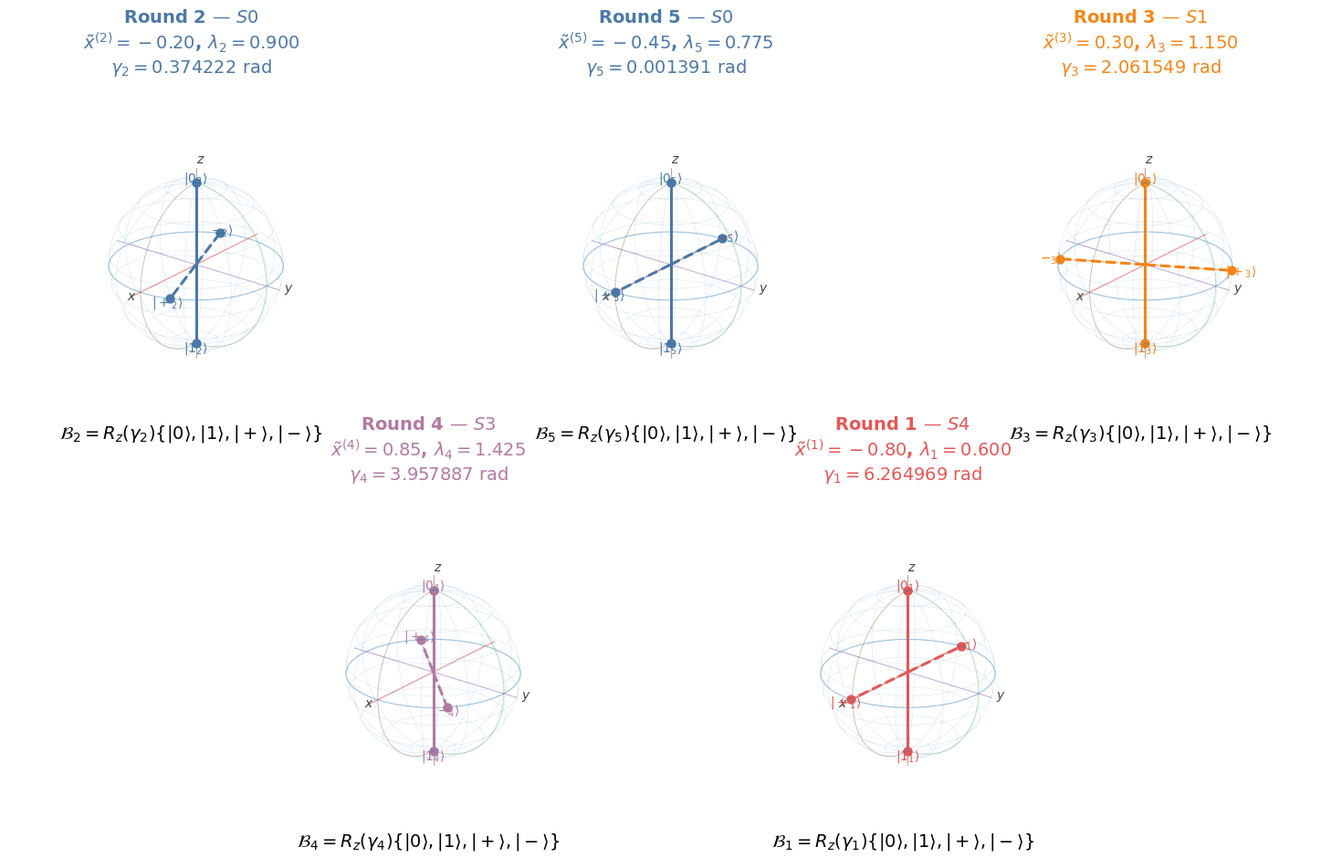

Write Python code to recreate this figure. (Note: this script raises an exception after producing the figure.)
"""Five round-conditioned BB84 constellations on Bloch spheres.

Each panel corresponds to one row of the five-round table:

    k, x_tilde^(k), lambda_k, gamma_k, sector S_m

For visualisation, the round-dependent BB84 frame is defined by

    U_k = R_z(gamma_k),

so that

    B_k = {
        U_k |0>,
        U_k |1>,
        U_k |+>,
        U_k |->
    }.

Under R_z(gamma_k), the Z-basis states remain at the poles, while the
X-basis states rotate around the equator. Therefore, every panel still
contains two orthonormal and mutually unbiased BB84 bases.

If the manuscript defines a different sector unitary U_m, replace the
function `round_unitary`.
"""

from __future__ import annotations

from pathlib import Path

import matplotlib.pyplot as plt
import numpy as np

plt.style.use("seaborn-v0_8-whitegrid")
plt.rcParams.update(
    {
        "font.family": "DejaVu Sans",
        "axes.titlesize": 14,
        "axes.titleweight": "bold",
        "axes.labelsize": 14,
        "xtick.labelsize": 12,
        "ytick.labelsize": 12,
    }
)


# ============================================================
# Exact values from the five-round table
# ============================================================

ROUNDS = np.array([1, 2, 3, 4, 5], dtype=int)

X_TILDE = np.array(
    [-0.80, -0.20, 0.30, 0.85, -0.45],
    dtype=float,
)

LAMBDA_K = np.array(
    [0.600, 0.900, 1.150, 1.425, 0.775],
    dtype=float,
)

GAMMA_K = np.array(
    [6.264969, 0.374222, 2.061549, 3.957887, 0.001391],
    dtype=float,
)

SECTORS = ["S4", "S0", "S1", "S3", "S0"]

SECTOR_COLORS = {
    "S0": "#4C78A8",  # blue
    "S1": "#F58518",  # orange
    "S2": "#54A24B",  # green
    "S3": "#B279A2",  # purple
    "S4": "#E45756",  # red
}


# ============================================================
# Standard BB84 states
# ============================================================

KET_0 = np.array([1.0, 0.0], dtype=complex)
KET_1 = np.array([0.0, 1.0], dtype=complex)

KET_PLUS = (KET_0 + KET_1) / np.sqrt(2.0)
KET_MINUS = (KET_0 - KET_1) / np.sqrt(2.0)

STANDARD_BB84 = {
    "0": KET_0,
    "1": KET_1,
    "+": KET_PLUS,
    "-": KET_MINUS,
}


# ============================================================
# Quantum operations
# ============================================================

def rz(angle: float) -> np.ndarray:
    """Single-qubit rotation around the Bloch z-axis."""

    return np.array(
        [
            [np.exp(-0.5j * angle), 0.0],
            [0.0, np.exp(0.5j * angle)],
        ],
        dtype=complex,
    )


def round_unitary(gamma_k: float) -> np.ndarray:
    """Return the illustrative round-dependent BB84 frame unitary.

    Current choice:
        U_k = R_z(gamma_k)

    Replace this function if the protocol defines U_m differently.
    """

    return rz(gamma_k)


def bloch_vector(state: np.ndarray) -> np.ndarray:
    """Convert a pure one-qubit state into a unit Bloch vector."""

    psi = np.asarray(state, dtype=complex)
    norm = np.linalg.norm(psi)

    if norm == 0:
        raise ValueError("A quantum state cannot be the zero vector.")

    psi = psi / norm
    alpha, beta = psi

    x = 2.0 * np.real(np.conjugate(alpha) * beta)
    y = 2.0 * np.imag(np.conjugate(alpha) * beta)
    z = np.abs(alpha) ** 2 - np.abs(beta) ** 2

    vector = np.array([x, y, z], dtype=float)
    return vector / np.linalg.norm(vector)


# ============================================================
# Bloch-sphere drawing
# ============================================================

def draw_bloch_sphere(ax) -> None:
    """Draw the unit Bloch sphere, equator, meridians, and axes."""

    azimuth = np.linspace(0.0, 2.0 * np.pi, 72)
    polar = np.linspace(0.0, np.pi, 36)

    x = np.outer(np.cos(azimuth), np.sin(polar))
    y = np.outer(np.sin(azimuth), np.sin(polar))
    z = np.outer(np.ones_like(azimuth), np.cos(polar))

    ax.plot_wireframe(
        x,
        y,
        z,
        rstride=6,
        cstride=4,
        linewidth=0.35,
        alpha=0.20,
    )

    # Equator.
    ax.plot(
        np.cos(azimuth),
        np.sin(azimuth),
        np.zeros_like(azimuth),
        linewidth=0.8,
        alpha=0.45,
    )

    # Two reference meridians.
    ax.plot(
        np.sin(polar),
        np.zeros_like(polar),
        np.cos(polar),
        linewidth=0.7,
        alpha=0.30,
    )

    ax.plot(
        np.zeros_like(polar),
        np.sin(polar),
        np.cos(polar),
        linewidth=0.7,
        alpha=0.30,
    )

    # Cartesian axes.
    ax.plot([-1.18, 1.18], [0, 0], [0, 0], linewidth=0.75, alpha=0.55)
    ax.plot([0, 0], [-1.18, 1.18], [0, 0], linewidth=0.75, alpha=0.55)
    ax.plot([0, 0], [0, 0], [-1.18, 1.18], linewidth=0.75, alpha=0.55)

    ax.text(1.24, 0, 0, r"$x$", fontsize=10, color="#444444")
    ax.text(0, 1.24, 0, r"$y$", fontsize=10, color="#444444")
    ax.text(0, 0, 1.24, r"$z$", fontsize=10, color="#444444")


def configure_axis(ax) -> None:
    """Set equal scale and a consistent camera view."""

    ax.set_xlim(-1.24, 1.24)
    ax.set_ylim(-1.24, 1.24)
    ax.set_zlim(-1.24, 1.24)

    ax.set_box_aspect((1.0, 1.0, 1.0))
    ax.view_init(elev=23.0, azim=38.0)

    ax.set_xticks([])
    ax.set_yticks([])
    ax.set_zticks([])
    ax.set_axis_off()


def draw_state(
    ax,
    vector: np.ndarray,
    label: str,
    line_style: str,
    color: str,
) -> None:
    """Draw one state vector from the origin and label its endpoint."""

    v = np.asarray(vector, dtype=float)

    ax.plot(
        [0.0, v[0]],
        [0.0, v[1]],
        [0.0, v[2]],
        linestyle=line_style,
        linewidth=2.2,
        color=color,
    )

    ax.scatter(
        [v[0]],
        [v[1]],
        [v[2]],
        s=42,
        color=color,
        depthshade=False,
    )

    # Slightly different label radius for polar and equatorial states.
    radius = 1.10 if abs(v[2]) < 0.8 else 1.06

    ax.text(
        radius * v[0],
        radius * v[1],
        radius * v[2],
        label,
        color=color,
        fontsize=10,
        ha="center",
        va="center",
    )


def draw_basis_diameter(
    ax,
    positive_vector: np.ndarray,
    negative_vector: np.ndarray,
    line_style: str,
    color: str,
) -> None:
    """Draw the full diameter joining the two states of one basis."""

    ax.plot(
        [negative_vector[0], positive_vector[0]],
        [negative_vector[1], positive_vector[1]],
        [negative_vector[2], positive_vector[2]],
        linestyle=line_style,
        linewidth=1.0,
        color=color,
        alpha=0.70,
    )


def transformed_bb84_vectors(gamma_k: float) -> dict[str, np.ndarray]:
    """Return the four BB84 Bloch vectors after U_k = R_z(gamma_k)."""

    unitary = round_unitary(gamma_k)

    return {
        "0": bloch_vector(unitary @ KET_0),
        "1": bloch_vector(unitary @ KET_1),
        "+": bloch_vector(unitary @ KET_PLUS),
        "-": bloch_vector(unitary @ KET_MINUS),
    }


def draw_round_panel(
    ax,
    round_number: int,
    x_tilde: float,
    lambda_k: float,
    gamma_k: float,
    sector: str,
) -> None:
    """Draw one complete round-conditioned BB84 constellation."""

    draw_bloch_sphere(ax)
    configure_axis(ax)

    vectors = transformed_bb84_vectors(gamma_k)
    color = SECTOR_COLORS.get(sector, "#2c3e50")

    # The Z and X bases are shown with different line styles.
    draw_basis_diameter(ax, vectors["0"], vectors["1"], "-", color)
    draw_basis_diameter(ax, vectors["+"], vectors["-"], "--", color)

    draw_state(
        ax,
        vectors["0"],
        rf"$|0_{{{round_number}}}\rangle$",
        "-",
        color,
    )
    draw_state(
        ax,
        vectors["1"],
        rf"$|1_{{{round_number}}}\rangle$",
        "-",
        color,
    )
    draw_state(
        ax,
        vectors["+"],
        rf"$|+_{{{round_number}}}\rangle$",
        "--",
        color,
    )
    draw_state(
        ax,
        vectors["-"],
        rf"$-_{{{round_number}}}\rangle$",
        "--",
        color,
    )

    ax.set_title(
        rf"Round {round_number} — ${sector}$"
        "\n"
        rf"$\tilde{{x}}^{{({round_number})}}={x_tilde:.2f}$, "
        rf"$\lambda_{round_number}={lambda_k:.3f}$"
        "\n"
        rf"$\gamma_{round_number}={gamma_k:.6f}\ \mathrm{{rad}}$",
        fontsize=14,
        pad=12,
        color=color,
    )

    ax.text2D(
        0.50,
        0.02,
        rf"$\mathcal{{B}}_{round_number}"
        rf"=R_z(\gamma_{round_number})"
        r"\{|0\rangle,|1\rangle,|+\rangle,|-\rangle\}$",
        transform=ax.transAxes,
        ha="center",
        va="bottom",
        fontsize=14,
        color="#000000",
    )


# ============================================================
# Main figure
# ============================================================

def main() -> None:
    figure = plt.figure(figsize=(16, 10), facecolor="none")

    # Five equally sized panels:
    # top row: rounds 1, 2, 3
    # bottom row: rounds 4, 5 centred
    grid = figure.add_gridspec(
        nrows=2,
        ncols=6,
        hspace=0.12,
        wspace=0.10,
    )

    panel_positions = [
        grid[0, 0:2],
        grid[0, 2:4],
        grid[0, 4:6],
        grid[1, 1:3],
        grid[1, 3:5],
    ]

    round_entries = list(zip(ROUNDS, X_TILDE, LAMBDA_K, GAMMA_K, SECTORS))
    round_entries.sort(key=lambda item: item[4])

    for panel_position, (round_number, x_tilde, lambda_k, gamma_k, sector) in zip(
        panel_positions,
        round_entries,
    ):
        axis = figure.add_subplot(panel_position, projection="3d")

        draw_round_panel(
            axis,
            round_number=int(round_number),
            x_tilde=float(x_tilde),
            lambda_k=float(lambda_k),
            gamma_k=float(gamma_k),
            sector=sector,
        )

    # figure.suptitle(
    #     "Five round-conditioned BB84 constellations"
    #     "\n"
    #     r"$\mathcal{B}_k"
    #     r"=\{U_k|0\rangle,U_k|1\rangle,U_k|+\rangle,U_k|-\rangle\},"
    #     r"\qquad U_k=R_z(\gamma_k)$",
    #     fontsize=18,
    #     y=0.985,
    # )

    # figure.text(
    #     0.50,
    #     0.025,
    #     r"Every round contains a complete BB84 alphabet: "
    #     r"$\langle0_k|1_k\rangle=0$, "
    #     r"$\langle+_k|-_k\rangle=0$, and "
    #     r"$|\langle0_k|+_k\rangle|^2=1/2$. "
    #     r"The sector label is public and identifies the round-conditioned BB84 frame.",
    #     ha="center",
    #     va="bottom",
    #     fontsize=11,
    # )

    # figure.suptitle(
    #     "Five-round BB84 sector-conditioned Bloch-sphere constellations",
    #     fontsize=18,
    #     fontweight="bold",
    #     color="#1f3b5b",
    #     y=0.97,
    # )

    figure.subplots_adjust(left=0.025, right=0.985, top=0.90, bottom=0.055)

    output = Path(__file__).with_suffix(".svg")
    figure.savefig(output, bbox_inches="tight", transparent=True)
    print(f"Saved: {output}")


if __name__ == "__main__":
    main()
